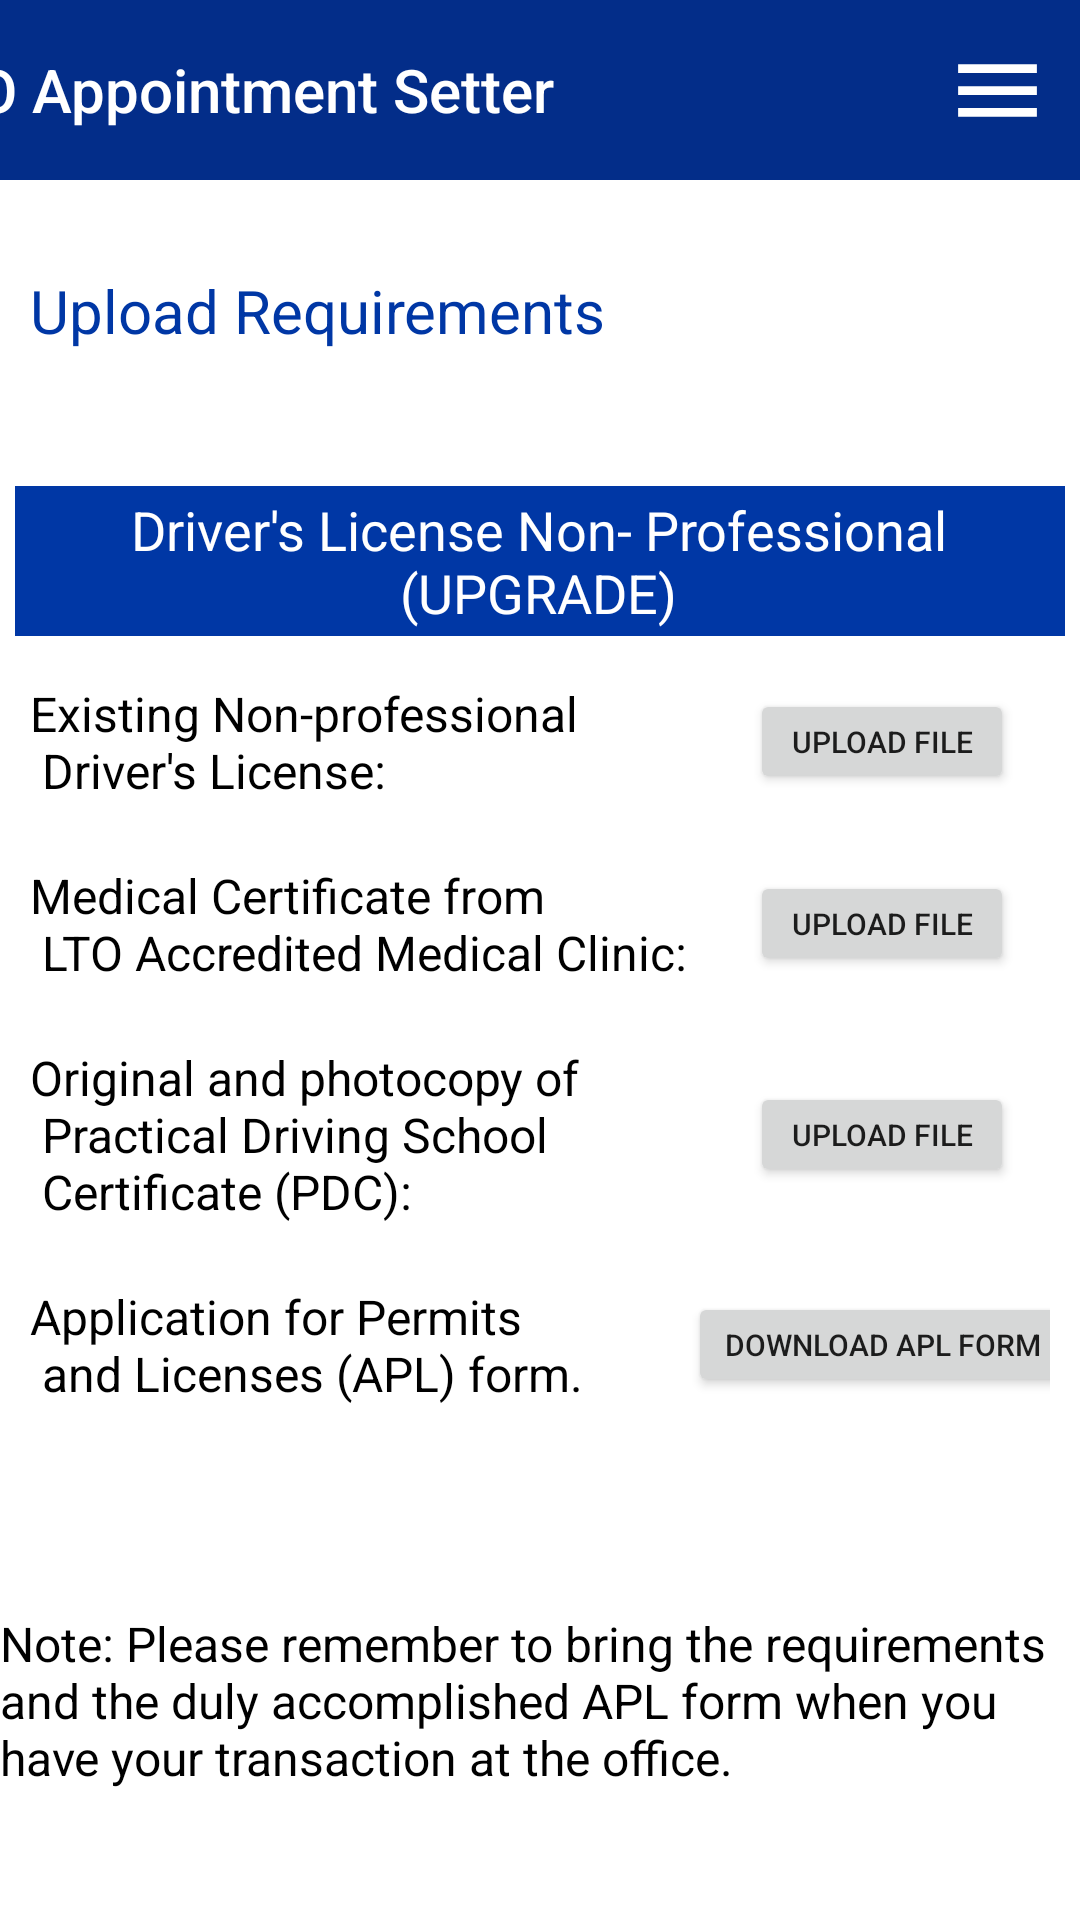

This screen was rendered from an Android layout file. Write that file and the resources it references.
<!-- AndroidManifest.xml: application theme Theme.LTOAppointment -->
<!-- res/layout/activity_lic_np_upgrade.xml -->
<?xml version="1.0" encoding="utf-8"?>
<androidx.drawerlayout.widget.DrawerLayout xmlns:android="http://schemas.android.com/apk/res/android"
    xmlns:app="http://schemas.android.com/apk/res-auto"
    xmlns:tools="http://schemas.android.com/tools"
    android:layout_width="match_parent"
    android:layout_height="match_parent"
    android:id="@+id/np_upgrade_drawer"
    android:background="@color/white"
    tools:context=".LIC_NP_UPGRADE">

    <LinearLayout
        android:layout_width="match_parent"
        android:layout_height="match_parent"
        android:orientation="vertical">

        <include
            layout="@layout/toolbar_main"/>

        <TextView
            android:id="@+id/textView"
            android:layout_width="match_parent"
            android:layout_height="wrap_content"
            android:layout_below="@id/topBar"
            android:layout_marginTop="30dp"
            android:text="Upload Requirements"
            android:layout_marginStart="10dp"
            android:textColor="@color/lto_blue"
            android:textSize="20sp"/>

        <TableLayout
            android:id="@+id/requirements_np_upgrade"
            android:layout_width="match_parent"
            android:layout_height="360dp"
            android:layout_gravity="center"
            android:layout_below="@+id/textView"
            android:layout_marginTop="40dp"
            android:background="@color/white">

            <TableRow
                android:background="@color/lto_blue"
                android:layout_margin="5dp"
                android:layout_width="match_parent">

                <TextView
                    android:layout_width="match_parent"
                    android:layout_height="50dp"
                    android:layout_gravity="center"
                    android:layout_span="2"
                    android:gravity="center"
                    android:textAlignment="center"
                    android:text="Driver's License Non- Professional (UPGRADE)"
                    android:textColor="@color/white"
                    android:textSize="18sp" />
            </TableRow>

            <TableRow
                android:layout_margin="10dp"
                android:background="@color/white">

                <TextView
                    android:layout_width="wrap_content"
                    android:layout_height="wrap_content"
                    android:layout_gravity="start"
                    android:text="@string/np_req_renew1"
                    android:textColor="@color/black"
                    android:textSize="16sp" />

                <Button
                    android:id="@+id/uf1"
                    android:layout_width="wrap_content"
                    android:layout_height="35dp"
                    android:layout_gravity="center"
                    android:text="@string/upload_file"
                    android:textSize="10sp"/>
            </TableRow>

            <TableRow
                android:layout_margin="10dp"
                android:background="@color/white">

                <TextView
                    android:layout_width="wrap_content"
                    android:layout_height="wrap_content"
                    android:layout_gravity="start"
                    android:text="@string/medical"
                    android:textColor="@color/black"
                    android:textSize="16sp" />

                <Button
                    android:id="@+id/uf2"
                    android:layout_width="wrap_content"
                    android:layout_height="35dp"
                    android:layout_gravity="center"
                    android:text="@string/upload_file"
                    android:textSize="10sp"/>
            </TableRow>

            <TableRow
                android:layout_margin="10dp"
                android:background="@color/white">

                <TextView
                    android:layout_width="wrap_content"
                    android:layout_height="wrap_content"
                    android:layout_gravity="start"
                    android:text="@string/p_new3"
                    android:textColor="@color/black"
                    android:textSize="16sp" />

                <Button
                    android:id="@+id/uf3"
                    android:layout_width="wrap_content"
                    android:layout_height="35dp"
                    android:layout_gravity="center"
                    android:text="@string/upload_file"
                    android:textSize="10sp"/>
            </TableRow>

            <TableRow
                android:layout_margin="10dp"
                android:background="@color/white">

                <TextView
                    android:layout_width="wrap_content"
                    android:layout_height="wrap_content"
                    android:layout_gravity="start"
                    android:text="@string/form"
                    android:textColor="@color/black"
                    android:textSize="16sp" />

                <Button
                    android:id="@+id/uf4"
                    android:layout_width="wrap_content"
                    android:layout_height="35dp"
                    android:layout_gravity="center"
                    android:text="Download apl form"
                    android:textSize="10sp"
                    tools:ignore="SmallSp" />
            </TableRow>
        </TableLayout>

        <TextView
            android:layout_width="match_parent"
            android:layout_height="wrap_content"
            android:text="@string/Note"
            android:textSize="16sp"
            android:layout_gravity="center"
            android:gravity="start"
            android:textColor="@color/black"
            android:layout_marginTop="20dp"/>

        <LinearLayout
            android:id="@+id/buttons"
            android:layout_width="match_parent"
            android:layout_height="wrap_content"
            android:orientation="horizontal"
            android:gravity="center"
            android:layout_below="@+id/requirements_np_upgrade"
            android:layout_marginTop="45dp">

            <Button
                android:id="@+id/backBTN"
                android:layout_width="130dp"
                android:layout_height="wrap_content"
                android:text="@string/backButton"
                android:textColor="@color/white"
                android:layout_marginEnd="20dp"
                android:background="@drawable/input_edittext"/>

            <Button
                android:id="@+id/nextBTN"
                android:layout_width="130dp"
                android:layout_height="wrap_content"
                android:text="@string/nextButton"
                android:textColor="@color/white"
                android:layout_marginStart="20dp"
                android:background="@drawable/input_edittext"/>
        </LinearLayout>
    </LinearLayout>

    <RelativeLayout
        android:layout_width="300dp"
        android:layout_height="match_parent"
        android:background="@color/white"
        android:layout_gravity="start"
        >
        <include
            layout="@layout/menu"/>

    </RelativeLayout>

</androidx.drawerlayout.widget.DrawerLayout>
<!-- res/layout/toolbar_main.xml (included above) -->
<?xml version="1.0" encoding="utf-8"?>
<LinearLayout xmlns:android="http://schemas.android.com/apk/res/android"
    android:layout_width="match_parent"
    android:layout_height="wrap_content"
    android:background="@color/navigation_blue"
    android:gravity="end"
    android:orientation="horizontal">

    <TextView
        android:layout_width="wrap_content"
        android:layout_height="wrap_content"
        android:layout_gravity="center"
        android:fontFamily="sans-serif-medium"
        android:gravity="start"
        android:text="LTO Appointment Setter"
        android:layout_marginEnd="70dp"
        android:textColor="@color/white"
        android:textSize="20sp" />

    <ImageView
        android:id="@+id/notification"
        android:layout_width="40dp"
        android:layout_height="40dp"
        android:layout_gravity="center"
        android:layout_marginStart="10dp"
        android:src="@drawable/notifications_24"/>


    <ImageView
        android:id="@+id/menu"
        android:layout_width="35dp"
        android:layout_height="40dp"
        android:layout_gravity="center"
        android:layout_marginStart="10dp"
        android:layout_margin="10dp"
        android:src="@drawable/menu_24"
        android:onClick="ClickMenu" />

</LinearLayout>
<!-- res/layout/menu.xml (included above) -->
<?xml version="1.0" encoding="utf-8"?>
<LinearLayout xmlns:android="http://schemas.android.com/apk/res/android"
    xmlns:tools="http://schemas.android.com/tools"
    android:layout_width="match_parent"
    android:layout_height="wrap_content"
    android:orientation="vertical"
    android:background="@color/lto_blue">

    <TextView
        android:id="@+id/home"
        android:layout_width="match_parent"
        android:layout_height="wrap_content"
        android:fontFamily="sans-serif-condensed-medium"
        android:text="HOME"
        android:textColor="@color/white"
        android:textSize="30sp"
        android:layout_marginStart="10dp"
        android:layout_marginTop="10dp"
        android:onClick="ClickHome" />

    <View
        android:layout_width="match_parent"
        android:layout_height="2dp"
        android:layout_marginTop="5dp"
        android:background="@color/white"/>

    <TextView
        android:id="@+id/profile"
        android:layout_width="match_parent"
        android:layout_height="wrap_content"
        android:fontFamily="sans-serif-condensed-medium"
        android:text="PROFILE"
        android:textColor="@color/white"
        android:textSize="30sp"
        android:layout_marginStart="10dp"
        android:layout_marginTop="5dp"
        android:onClick="ClickProfile" />

    <View
        android:layout_width="match_parent"
        android:layout_height="2dp"
        android:layout_marginTop="5dp"
        android:background="@color/white"/>

    <TextView
        android:id="@+id/myappointment"
        android:layout_width="match_parent"
        android:layout_height="wrap_content"
        android:fontFamily="sans-serif-condensed-medium"
        android:text="MY APPOINTMENT"
        android:textColor="@color/white"
        android:textSize="30sp"
        android:layout_marginStart="10dp"
        android:layout_marginTop="5dp"
        android:onClick="ClickMyAppointment" />

    <View
        android:layout_width="match_parent"
        android:layout_height="2dp"
        android:layout_marginTop="5dp"
        android:background="@color/white"/>

    <TextView
        android:id="@+id/ltoportal"
        android:layout_width="match_parent"
        android:layout_height="wrap_content"
        android:fontFamily="sans-serif-condensed-medium"
        android:text="LTO PORTAL"
        android:textColor="@color/white"
        android:textSize="30sp"
        android:layout_marginStart="10dp"
        android:layout_marginTop="5dp"
        android:onClick="ClickPortal" />

    <View
        android:layout_width="match_parent"
        android:layout_height="2dp"
        android:layout_marginTop="5dp"
        android:background="@color/white"/>

    <TextView
        android:id="@+id/logout"
        android:layout_width="match_parent"
        android:layout_height="wrap_content"
        android:fontFamily="sans-serif-condensed-medium"
        android:text="LOGOUT"
        android:textColor="@color/white"
        android:textSize="30sp"
        android:layout_marginStart="10dp"
        android:layout_marginTop="5dp"
        android:onClick="ClickLogout" />
</LinearLayout>
<!-- resources referenced by this layout -->
<resources>
  <color name="black">#FF000000</color>
  <color name="lto_blue">#FF0037A5</color>
  <color name="navigation_blue">#032d89</color>
  <color name="white">#FFFFFFFF</color>
  <!-- drawable input_edittext (drawable) -->
  <?xml version="1.0" encoding="utf-8"?>
  <shape xmlns:android="http://schemas.android.com/apk/res/android"
      android:shape="rectangle">
      <solid android:color="#FF0037A5"/>
      <corners android:radius="20dp"/>
  </shape>
  <!-- drawable menu_24 (drawable) -->
  <vector android:height="30dp" android:tint="#FFF"
      android:viewportHeight="24" android:viewportWidth="24"
      android:width="30dp" xmlns:android="http://schemas.android.com/apk/res/android">
      <path android:fillColor="@android:color/white" android:pathData="M3,18h18v-2L3,16v2zM3,13h18v-2L3,11v2zM3,6v2h18L21,6L3,6z"/>
  </vector>
  <string name="Note">Note: Please remember to bring the requirements and the duly accomplished APL form when you have your transaction at the office.</string>
  <string name="backButton">BACK</string>
  <string name="form">Application for Permits \n  and Licenses (APL) form.</string>
  <string name="medical">Medical Certificate from \n LTO Accredited Medical Clinic:</string>
  <string name="nextButton">NEXT</string>
  <string name="np_req_renew1">Existing Non-professional \n Driver\'s License:</string>
  <string name="p_new3">Original and photocopy of \n Practical Driving School \n Certificate (PDC): </string>
  <string name="upload_file">Upload File</string>
  <style name="Theme.LTOAppointment" parent="Theme.AppCompat.DayNight.NoActionBar">
          
          <item name="colorPrimary">@color/purple_500</item>
          <item name="colorPrimaryVariant">@color/purple_700</item>
          <item name="colorOnPrimary">@color/white</item>
          
          <item name="colorSecondary">@color/teal_200</item>
          <item name="colorSecondaryVariant">@color/teal_700</item>
          <item name="colorOnSecondary">@color/black</item>
          
          <item name="android:statusBarColor">?attr/colorPrimaryVariant</item>
          
      </style>
  <color name="purple_500">#FF6200EE</color>
  <color name="purple_700">#FF3700B3</color>
  <color name="teal_200">#FF03DAC5</color>
  <color name="teal_700">#FF018786</color>
</resources>
